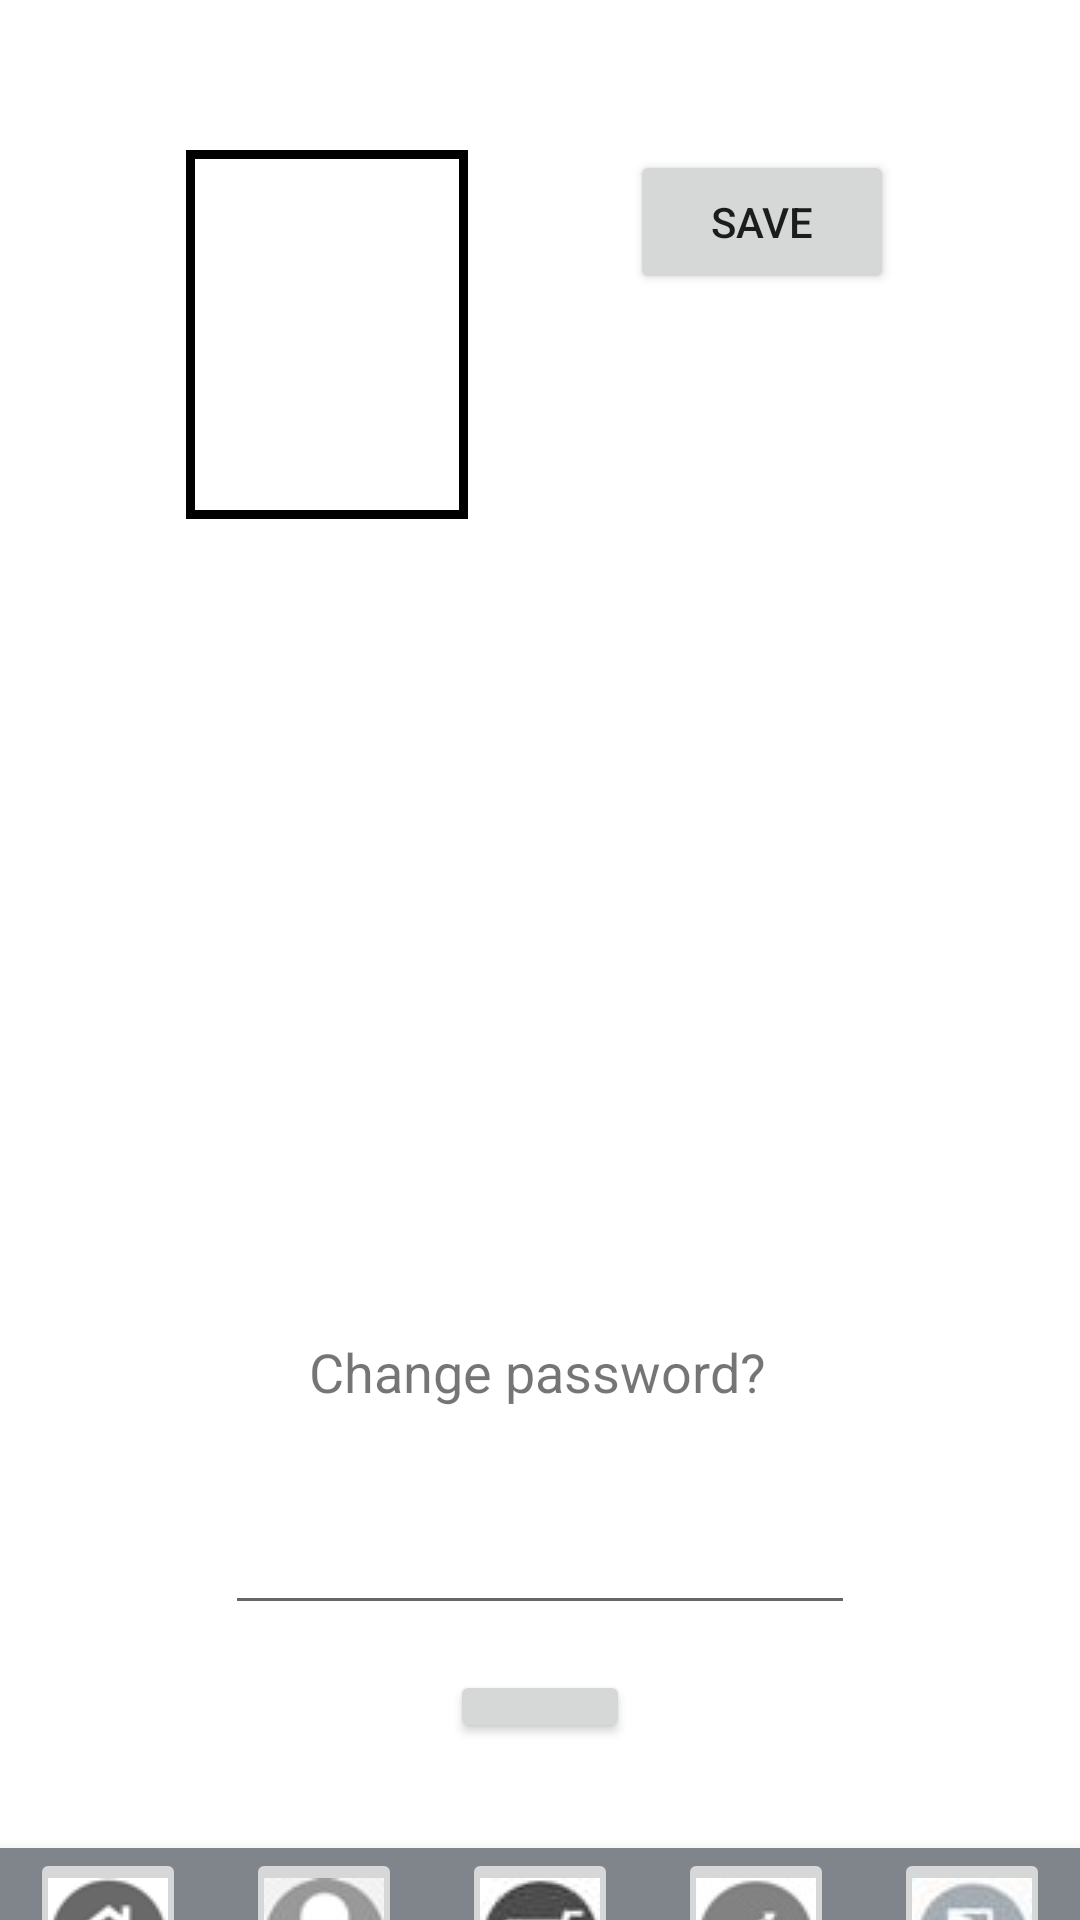

Reconstruct the res/layout file that produces this screen, plus the resources it refers to.
<!-- AndroidManifest.xml: application theme Theme.The_Shopping_Tracker -->
<!-- res/layout/activity_profile.xml -->
<?xml version="1.0" encoding="utf-8"?>
<androidx.constraintlayout.widget.ConstraintLayout xmlns:android="http://schemas.android.com/apk/res/android"
    xmlns:app="http://schemas.android.com/apk/res-auto"
    xmlns:tools="http://schemas.android.com/tools"
    android:layout_width="match_parent"
    android:layout_height="match_parent"
    tools:context=".Profile">

    <TextView
        android:id="@+id/textView7"
        android:layout_width="wrap_content"
        android:layout_height="wrap_content"
        android:layout_marginStart="28dp"
        android:layout_marginBottom="31dp"
        android:backgroundTint="#17B11D"
        android:text="Change password?"
        android:textSize="18sp"
        app:layout_constraintBottom_toTopOf="@+id/txtChangePass"
        app:layout_constraintStart_toStartOf="@+id/txtChangePass"
        app:layout_constraintTop_toBottomOf="@+id/btnAddPicPro" />

    <EditText
        android:id="@+id/txtChangePass"
        android:layout_width="wrap_content"
        android:layout_height="wrap_content"
        android:layout_marginBottom="15dp"
        android:ems="10"
        android:inputType="textPassword"
        app:layout_constraintBottom_toTopOf="@+id/btnChangePass"
        app:layout_constraintEnd_toEndOf="parent"
        app:layout_constraintStart_toStartOf="parent"
        app:layout_constraintTop_toBottomOf="@+id/textView7" />

    <Button
        android:id="@+id/btnChangePass"
        android:layout_width="60dp"
        android:layout_height="0dp"
        android:layout_marginBottom="35dp"
        android:onClick="Change"
        android:text="OK"
        app:layout_constraintBottom_toTopOf="@+id/btmNaviBar"
        app:layout_constraintEnd_toEndOf="parent"
        app:layout_constraintStart_toStartOf="parent"
        app:layout_constraintTop_toBottomOf="@+id/txtChangePass" />

    <Button
        android:id="@+id/btnAddPicPro"
        android:layout_width="wrap_content"
        android:layout_height="wrap_content"
        android:layout_marginTop="50dp"
        android:layout_marginEnd="62dp"
        android:layout_marginBottom="347dp"
        android:onClick="Set_Profile_image"
        android:text="Save"
        app:layout_constraintBottom_toTopOf="@+id/textView7"
        app:layout_constraintEnd_toEndOf="parent"
        app:layout_constraintStart_toEndOf="@+id/imProfile"
        app:layout_constraintTop_toTopOf="parent" />

    <ImageView
        android:id="@+id/imProfile"
        android:layout_width="0dp"
        android:layout_height="123dp"
        android:layout_marginStart="62dp"
        android:layout_marginTop="50dp"
        android:layout_marginEnd="54dp"
        android:onClick="getProImage"
        app:layout_constraintEnd_toStartOf="@+id/btnAddPicPro"
        app:layout_constraintStart_toStartOf="parent"
        app:layout_constraintTop_toTopOf="parent"
        app:srcCompat="@drawable/pop_up_border" />

    

    <com.google.android.material.bottomnavigation.BottomNavigationView
        android:id="@+id/btmNaviBar"
        android:layout_width="0dp"
        android:layout_height="0dp"
        android:background="#7F858A"
        app:layout_constraintBottom_toBottomOf="parent"
        app:layout_constraintEnd_toEndOf="parent"
        app:layout_constraintStart_toStartOf="parent"
        app:layout_constraintTop_toBottomOf="@+id/btnChangePass">

        <LinearLayout
            android:layout_width="match_parent"
            android:layout_height="84dp"
            android:layout_marginRight="10dp"
            android:orientation="horizontal">

            <ImageButton
                android:id="@+id/btnHome"
                android:layout_width="wrap_content"
                android:layout_height="wrap_content"
                android:layout_marginLeft="10dp"
                android:layout_marginRight="10dp"
                android:layout_weight="20"
                android:onClick="HomePage"
                app:srcCompat="@drawable/home2" />

            <ImageButton
                android:id="@+id/btnProfile"
                android:layout_width="wrap_content"
                android:layout_height="wrap_content"
                android:layout_marginLeft="10dp"
                android:layout_marginRight="10dp"
                android:layout_weight="20"
                android:onClick="Profile"
                app:srcCompat="@drawable/profile2" />

            <ImageButton
                android:id="@+id/btnShopping"
                android:layout_width="wrap_content"
                android:layout_height="wrap_content"
                android:layout_marginLeft="10dp"
                android:layout_marginRight="10dp"
                android:layout_weight="20"
                android:onClick="ShoppingPage"
                app:srcCompat="@drawable/trolley2" />

            <ImageButton
                android:id="@+id/btnGraph"
                android:layout_width="wrap_content"
                android:layout_height="wrap_content"
                android:layout_marginLeft="10dp"
                android:layout_marginRight="10dp"
                android:layout_weight="20"
                android:onClick="GraphPage"
                app:srcCompat="@drawable/grapgh2" />

            <ImageButton
                android:id="@+id/btnLogout"
                android:layout_width="wrap_content"
                android:layout_height="wrap_content"
                android:layout_marginLeft="10dp"
                android:layout_weight="20"
                android:onClick="Logout"
                app:srcCompat="@drawable/logout2" />
        </LinearLayout>
    </com.google.android.material.bottomnavigation.BottomNavigationView>


</androidx.constraintlayout.widget.ConstraintLayout>
<!-- resources referenced by this layout -->
<resources>
  <!-- drawable grapgh2: jpg bitmap (drawable-v24, 7985 bytes) -->
  <!-- drawable home2: png bitmap (drawable-v24, 1601 bytes) -->
  <!-- drawable logout2: jpg bitmap (drawable-v24, 1067 bytes) -->
  <!-- drawable pop_up_border (drawable) -->
  <?xml version="1.0" encoding="utf-8"?>
  <shape xmlns:android = "http://schemas.android.com/apk/res/android">
      <stroke
          android:width="3dp"
          android:color="@color/black"/>
  </shape>
  <!-- drawable profile2: png bitmap (drawable-v24, 1257 bytes) -->
  <!-- drawable trolley2: jpg bitmap (drawable-v24, 8795 bytes) -->
  <style name="Theme.The_Shopping_Tracker" parent="Theme.MaterialComponents.DayNight.DarkActionBar">
          
          <item name="colorPrimary">@color/purple_500</item>
          <item name="colorPrimaryVariant">@color/purple_700</item>
          <item name="colorOnPrimary">@color/white</item>
          
          <item name="colorSecondary">@color/teal_200</item>
          <item name="colorSecondaryVariant">@color/teal_700</item>
          <item name="colorOnSecondary">@color/black</item>
          
          <item name="android:statusBarColor" tools:targetApi="l">?attr/colorPrimaryVariant</item>
          
      </style>
  <color name="black">#FF000000</color>
  <color name="purple_500">#2196F3</color>
  <color name="purple_700">#116AB1</color>
  <color name="white">#FFFFFFFF</color>
  <color name="teal_200">#FF03DAC5</color>
  <color name="teal_700">#FF018786</color>
</resources>
